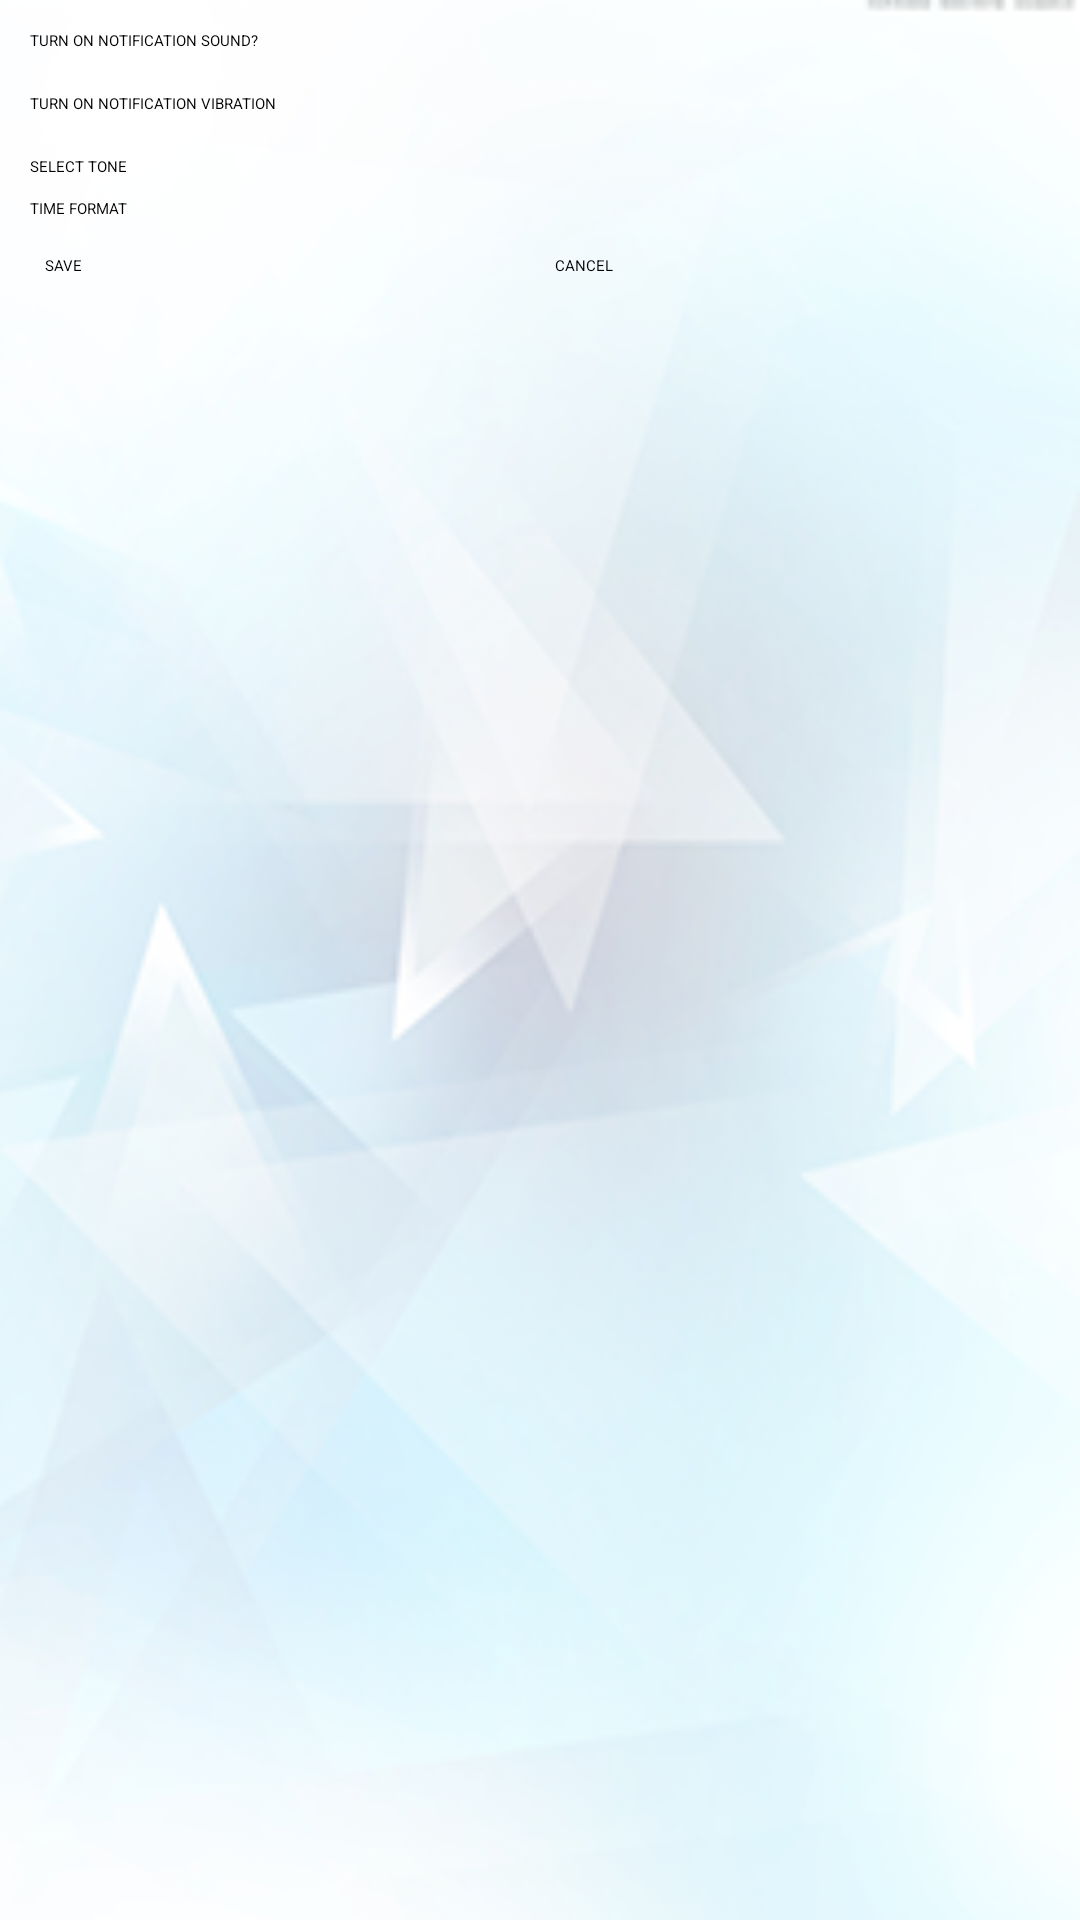

Reconstruct the res/layout file that produces this screen, plus the resources it refers to.
<!-- AndroidManifest.xml: application theme AppTheme -->
<!-- res/layout/activity_settings.xml -->
<LinearLayout xmlns:android="http://schemas.android.com/apk/res/android"
    xmlns:tools="http://schemas.android.com/tools"
    android:layout_width="match_parent"
    android:layout_height="match_parent"
    android:background="@drawable/bg2"
    android:orientation="vertical"
    android:padding="10dp"
    tools:context="${relativePackage}.${activityClass}" >

    <TextView
        android:layout_width="match_parent"
        android:layout_height="wrap_content"
        android:text="TURN ON NOTIFICATION SOUND?" />

    <CheckBox
        android:id="@+id/checkbox_auto_update"
        android:layout_width="match_parent"
        android:layout_height="wrap_content" />

    <View style="@style/Divider" />

    <TextView
        android:layout_width="match_parent"
        android:layout_height="wrap_content"
        android:layout_marginTop="5dp"
        android:text="TURN ON NOTIFICATION VIBRATION" />

    <CheckBox
        android:id="@+id/checkbox_auto_update2"
        android:layout_width="match_parent"
        android:layout_height="wrap_content" />

    <View style="@style/Divider" />

    <TextView
        android:layout_width="match_parent"
        android:layout_height="wrap_content"
        android:layout_marginTop="5dp"
        android:text="SELECT TONE" />

    <Spinner
        android:id="@+id/spinner_update_freq"
        android:layout_width="match_parent"
        android:layout_height="wrap_content"
        android:drawSelectorOnTop="true" />

    <View style="@style/Divider" />

    <TextView
        android:layout_width="match_parent"
        android:layout_height="wrap_content"
        android:layout_marginTop="5dp"
        android:text="TIME FORMAT" />

    <Spinner
        android:id="@+id/spinner_quake_mag"
        android:layout_width="match_parent"
        android:layout_height="wrap_content"
        android:drawSelectorOnTop="true" />

    <View style="@style/Divider" />

    <LinearLayout
        android:layout_width="match_parent"
        android:layout_height="wrap_content"
        android:layout_marginTop="5dp"
        android:orientation="horizontal" >

        <Button
            android:id="@+id/t11212"
            style="?android:attr/buttonStyleSmall"
            android:layout_width="0dp"
            android:layout_height="wrap_content"
            android:layout_margin="5dp"
            android:layout_weight="1"
            android:background="@drawable/submitbtn"
            android:onClick="SetPref"
            android:text="SAVE" />

        <Button
            android:id="@+id/q23"
            style="?android:attr/buttonStyleSmall"
            android:layout_width="0dp"
            android:layout_height="wrap_content"
            android:layout_margin="5dp"
            android:layout_weight="1"
            android:background="@drawable/submitbtn"
            android:onClick="SetPref"
            android:text="CANCEL" />
    </LinearLayout>

</LinearLayout>
<!-- resources referenced by this layout -->
<resources>
  <!-- drawable bg2: png bitmap (drawable-hdpi, 61019 bytes) -->
  <!-- drawable submitbtn (drawable-hdpi) -->
  <?xml version="1.0" encoding="utf-8"?>
  
  <selector xmlns:android="http://schemas.android.com/apk/res/android">
  <item android:state_focused="true" android:drawable="@drawable/btn1_press"/>
  <item android:state_pressed="true" android:drawable="@drawable/btn1_press" />
  <item android:drawable="@drawable/btn1" />
  </selector>
  <style name="Divider">
          <item name="android:layout_width">match_parent</item>
          <item name="android:layout_height">2dp</item>
          <item name="android:background">?android:attr/listDivider</item>
          <item name="android:paddingLeft">10dp</item>
          <item name="android:paddingRight">10dp</item>
      </style>
  <style name="AppTheme" parent="AppBaseTheme">
          
      </style>
  <style name="AppBaseTheme">
          
      </style>
</resources>
